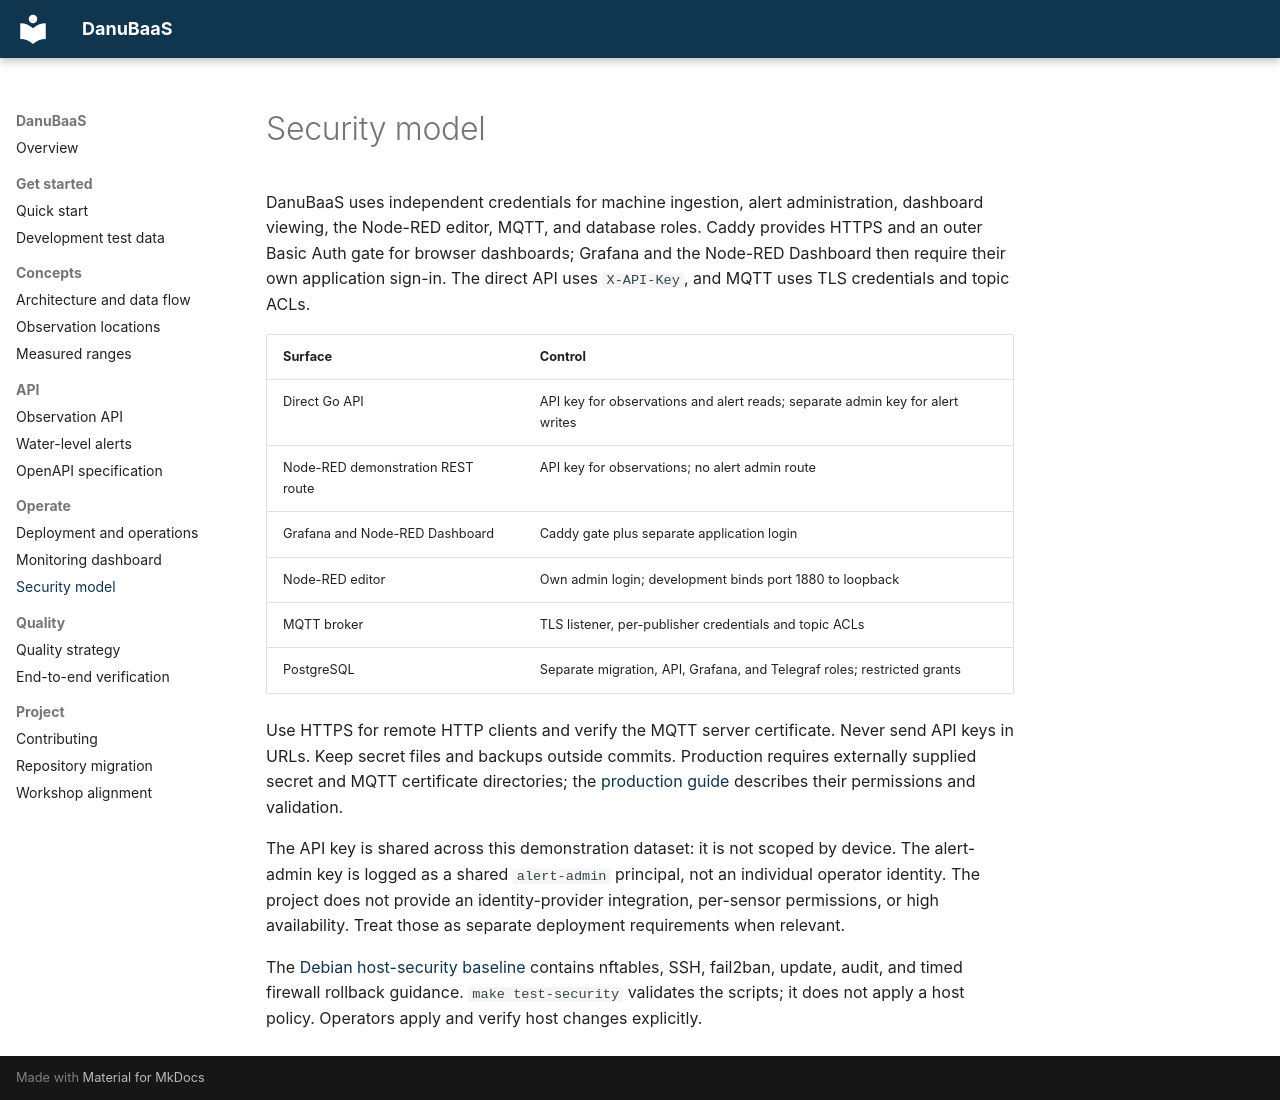

repository: AndreasWillibaldWeber/DanuBaaS · page: security/index.html · generator: mkdocs

# Security model

DanuBaaS uses independent credentials for machine ingestion, alert administration,
dashboard viewing, the Node-RED editor, MQTT, and database roles. Caddy provides
HTTPS and an outer Basic Auth gate for browser dashboards; Grafana and the
Node-RED Dashboard then require their own application sign-in. The direct API
uses `X-API-Key`, and MQTT uses TLS credentials and topic ACLs.

| Surface | Control |
| --- | --- |
| Direct Go API | API key for observations and alert reads; separate admin key for alert writes |
| Node-RED demonstration REST route | API key for observations; no alert admin route |
| Grafana and Node-RED Dashboard | Caddy gate plus separate application login |
| Node-RED editor | Own admin login; development binds port 1880 to loopback |
| MQTT broker | TLS listener, per-publisher credentials and topic ACLs |
| PostgreSQL | Separate migration, API, Grafana, and Telegraf roles; restricted grants |

Use HTTPS for remote HTTP clients and verify the MQTT server certificate. Never
send API keys in URLs. Keep secret files and backups outside commits. Production
requires externally supplied secret and MQTT certificate directories; the
[production guide](https://github.com/AndreasWillibaldWeber/DanuBaaS/blob/main/deploy/PRODUCTION.md)
describes their permissions and validation.

The API key is shared across this demonstration dataset: it is not scoped by
device. The alert-admin key is logged as a shared `alert-admin` principal, not an
individual operator identity. The project does not provide an identity-provider
integration, per-sensor permissions, or high availability. Treat those as separate
deployment requirements when relevant.

The [Debian host-security baseline](https://github.com/AndreasWillibaldWeber/DanuBaaS/blob/main/security/debian/README.md)
contains nftables, SSH, fail2ban, update, audit, and timed firewall rollback
guidance. `make test-security` validates the scripts; it does not apply a host
policy. Operators apply and verify host changes explicitly.
